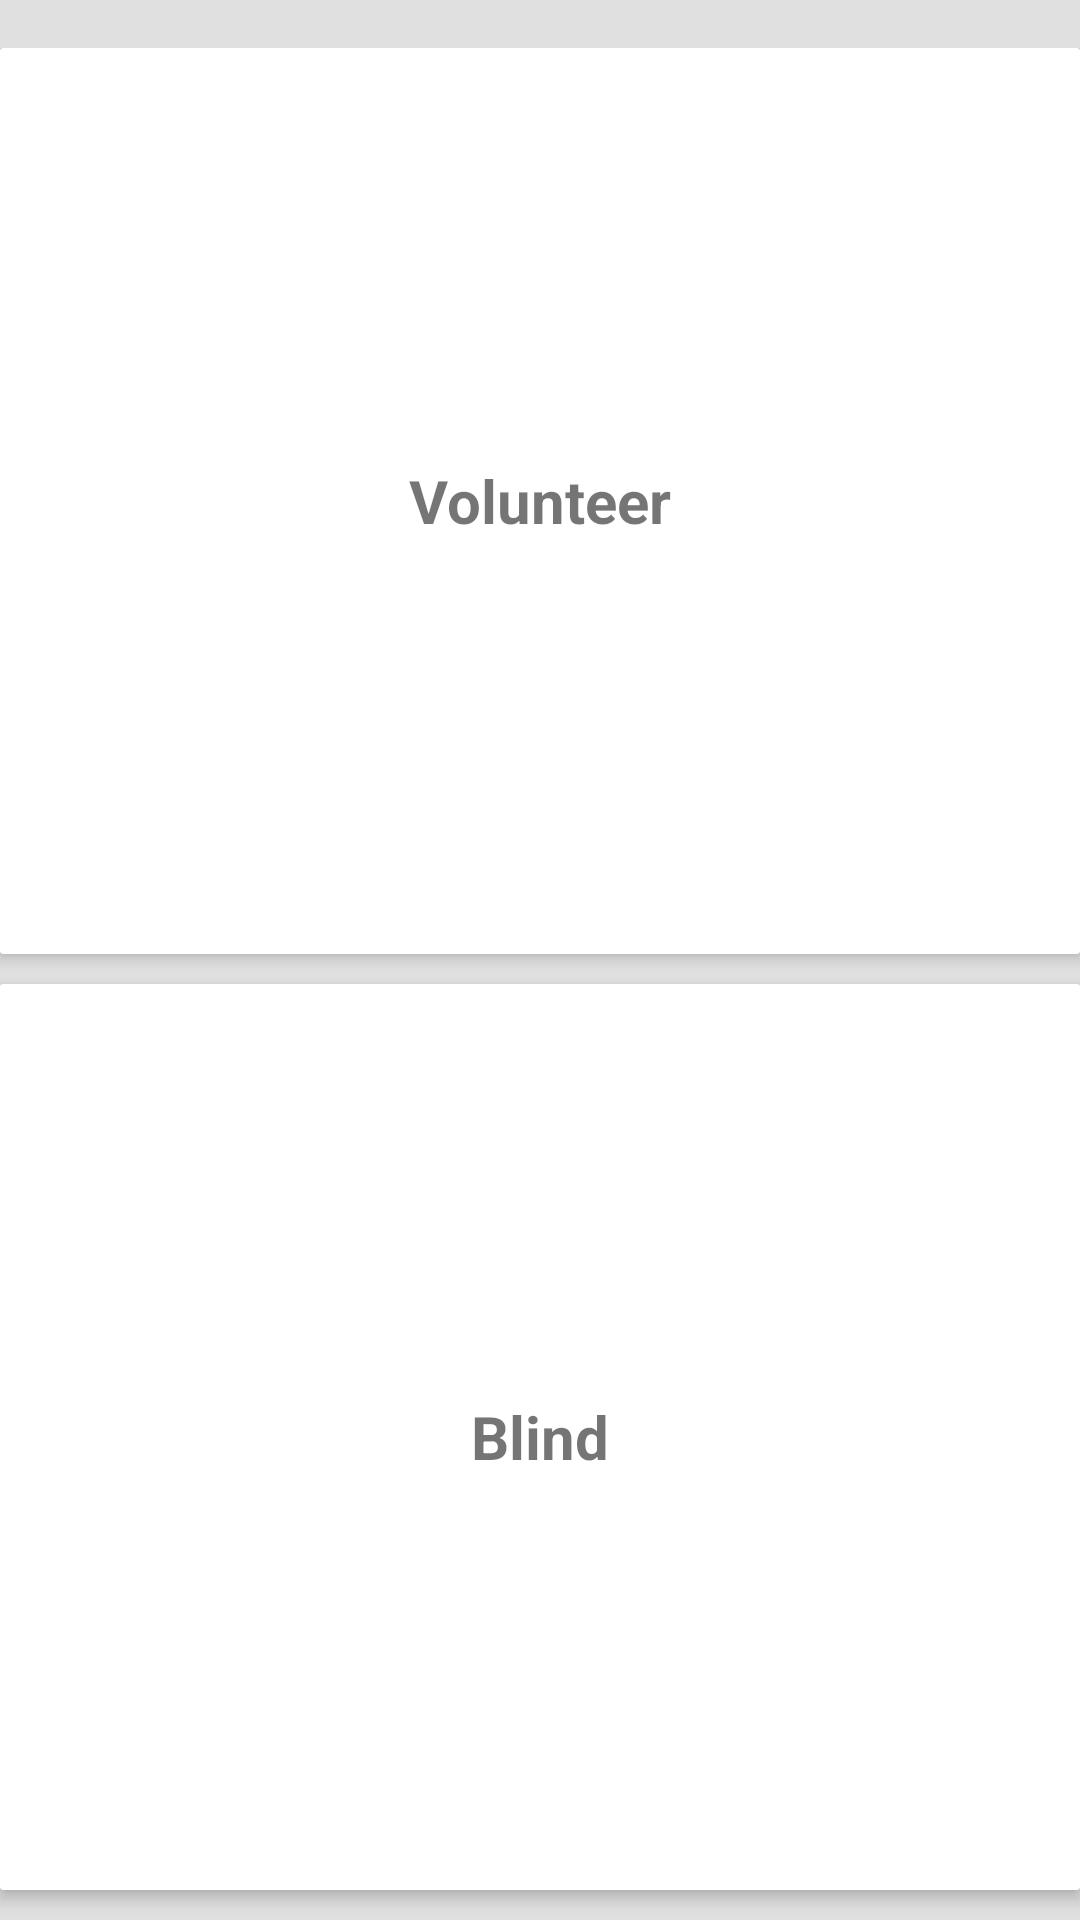

Here is an Android app screen rendered from its layout file. Give the layout XML and the strings, colors and styles it references.
<!-- AndroidManifest.xml: application theme AppTheme -->
<!-- res/layout/activity_main.xml -->
<?xml version="1.0" encoding="utf-8"?>
<RelativeLayout xmlns:android="http://schemas.android.com/apk/res/android"
    xmlns:card_view="http://schemas.android.com/apk/res-auto"
    xmlns:tools="http://schemas.android.com/tools"
    android:layout_width="match_parent"
    android:layout_height="match_parent"
    android:background="#E0E0E0"
    android:paddingTop="@dimen/activity_vertical_margin"
    tools:context="com.chhavi.appathon2016.MainActivity">

   

    <LinearLayout
        android:layout_width="match_parent"
        android:layout_height="match_parent"
        android:orientation="vertical"
        android:weightSum="2">

        <android.support.v7.widget.CardView
            android:id="@+id/card_view_volunteer"
            android:layout_width="match_parent"
            android:layout_height="0dp"
            android:layout_weight="1"
            android:padding="10dp"
            android:layout_marginBottom="10dp"
            android:background="?selectableItemBackgroundBorderless"
            card_view:cardBackgroundColor="@android:color/white"
            card_view:cardCornerRadius="1dp"
            card_view:cardElevation="3dp">

            <TextView
                android:layout_gravity="center"
                android:layout_width="wrap_content"
                android:layout_height="wrap_content"
                android:layout_centerHorizontal="true"
                android:text="Volunteer"
                android:textStyle="bold"
                android:textSize="20sp"/>

        </android.support.v7.widget.CardView>

        <android.support.v7.widget.CardView
            android:id="@+id/card_view_blind"
            android:layout_width="match_parent"
            android:layout_height="0dp"
            android:layout_weight="1"
            android:padding="10dp"
            android:layout_marginBottom="10dp"
            android:background="?selectableItemBackgroundBorderless"
            card_view:cardBackgroundColor="@android:color/white"
            card_view:cardCornerRadius="1dp"
            card_view:cardElevation="3dp">

            <TextView
                android:layout_gravity="center"
                android:layout_width="wrap_content"
                android:layout_height="wrap_content"
                android:layout_centerHorizontal="true"
                android:text="Blind"
                android:textStyle="bold"
                android:textSize="20sp"/>

        </android.support.v7.widget.CardView>
    </LinearLayout>

</RelativeLayout>
<!-- resources referenced by this layout -->
<resources>
  <dimen name="activity_vertical_margin">16dp</dimen>
  <style name="AppTheme" parent="Theme.AppCompat.Light.DarkActionBar">
          
          <item name="colorPrimary">@color/colorPrimary</item>
          <item name="colorPrimaryDark">@color/colorPrimaryDark</item>
          <item name="colorAccent">@color/colorAccent</item>
          <item name="titleTextColor">@color/titleTextColor</item>
      </style>
  <color name="colorPrimary">#F5F5F5</color>
  <color name="colorPrimaryDark">#BDBDBD</color>
  <color name="colorAccent">#FF4081</color>
  <color name="titleTextColor">#212121</color>
</resources>
